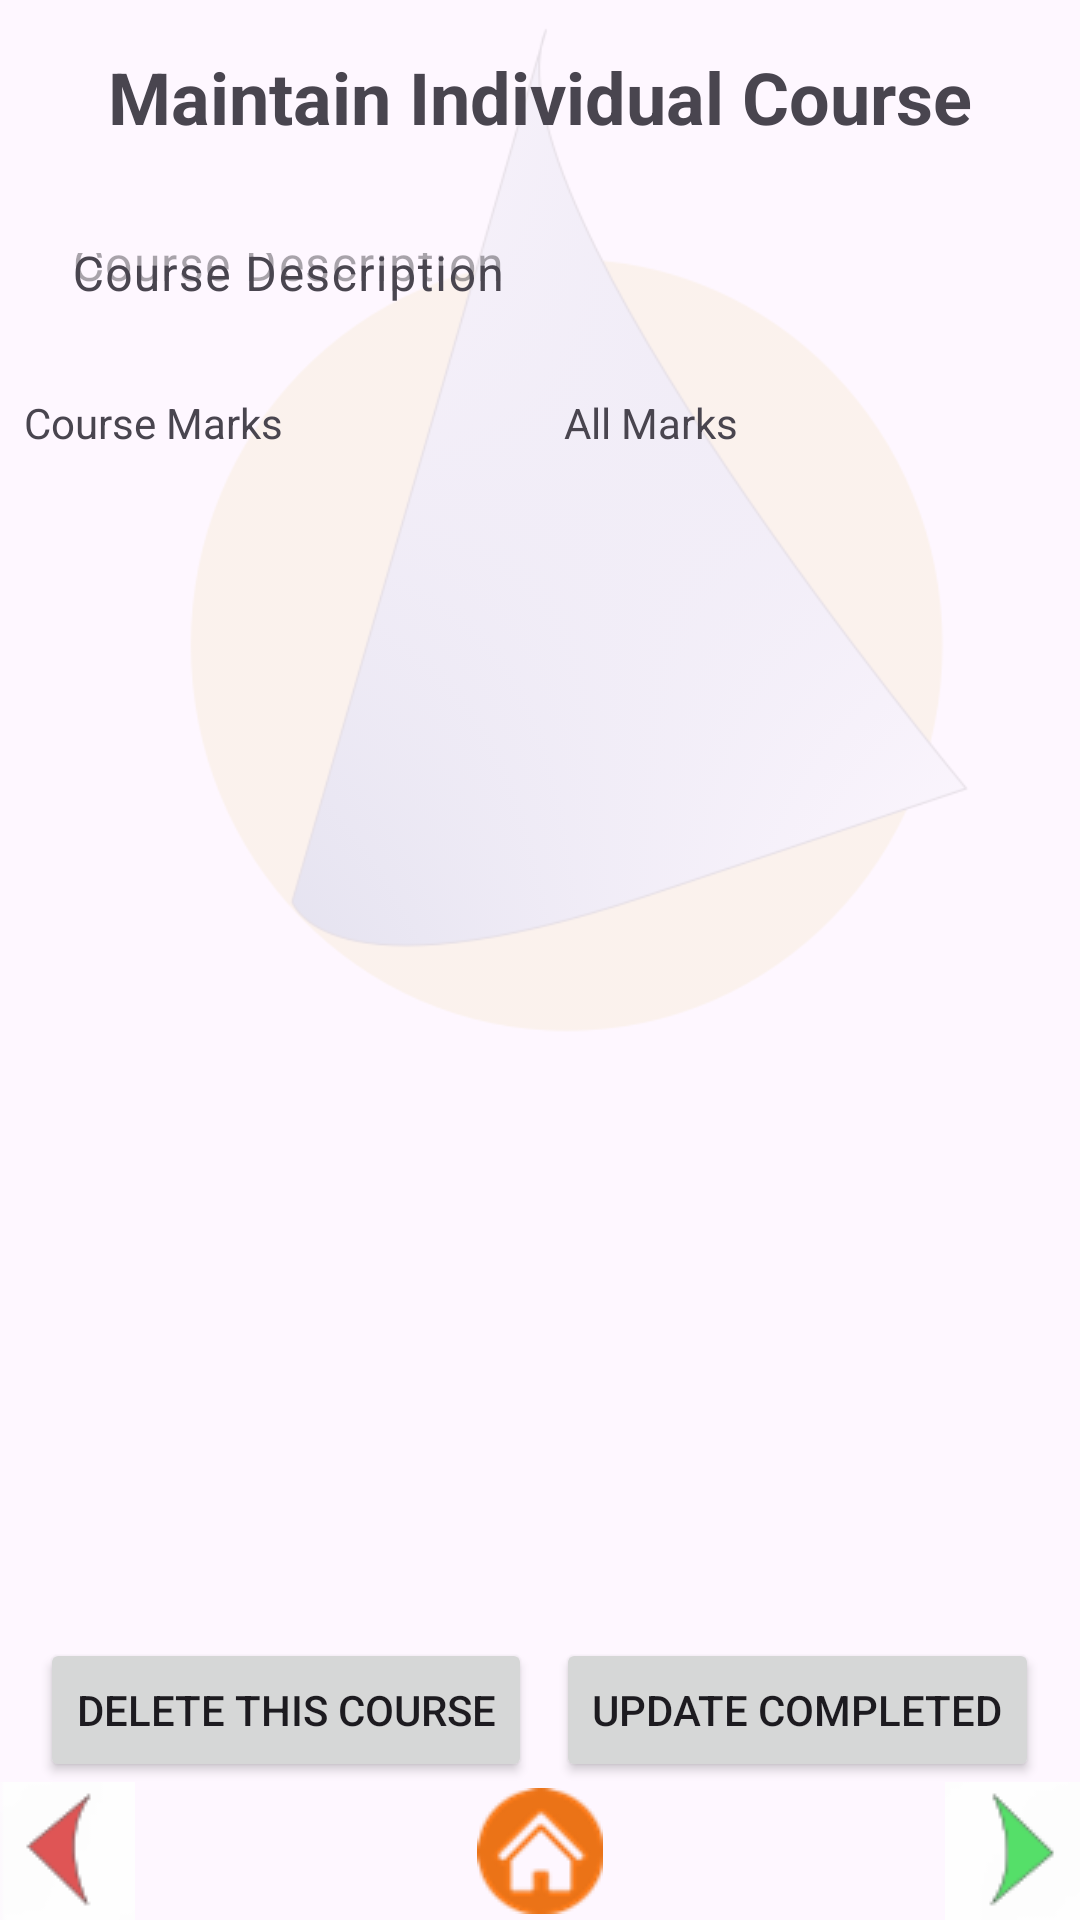

Produce the Android XML layout that renders to this screen, including the resource entries it uses.
<!-- AndroidManifest.xml: application theme Theme.Sailing -->
<!-- res/layout/fragment_maintain_individual_course.xml -->
<?xml version="1.0" encoding="utf-8"?>
<androidx.constraintlayout.widget.ConstraintLayout xmlns:android="http://schemas.android.com/apk/res/android"
    xmlns:app="http://schemas.android.com/apk/res-auto"
    xmlns:tools="http://schemas.android.com/tools"
    android:layout_width="match_parent"
    android:layout_height="match_parent"
    tools:context=".MaintainIndividualCourseFragment"
    tools:ignore="ExtraText">

    <ImageView
        android:id="@+id/mainlogo"
        app:layout_constraintTop_toTopOf="parent"
        android:layout_width="match_parent"
        android:layout_height="match_parent"
        android:scaleType="centerInside"
        android:alpha="@string/alpha_sub_screen"
        android:contentDescription="@string/logo"
        android:src="@drawable/mainlogoscr"/>
    <RelativeLayout
        android:id="@+id/title_group"
        android:layout_width="match_parent"
        android:layout_height="wrap_content"
        app:layout_constraintTop_toTopOf="parent"
        android:layout_alignParentTop="true"
        android:layout_centerHorizontal="true"

        android:layout_marginTop="16dp"

        android:orientation="vertical">

    <TextView
        android:id="@+id/textView_course_maintenance_title"
        android:layout_width="match_parent"
        android:layout_height="wrap_content"
        android:layout_alignParentTop="true"
        android:layout_centerHorizontal="true"
        android:text="@string/maintain_individual_course"
        android:textAlignment="center"
        android:textSize="24sp"
        android:textStyle="bold" />
    </RelativeLayout>
    <LinearLayout
        android:id="@+id/layout_course_description_header"
        android:layout_width="match_parent"
        app:layout_constraintTop_toBottomOf="@id/title_group"
        android:layout_height="wrap_content"
        android:orientation="vertical"
        android:padding="8dp"
        android:textAlignment="center"
        android:textSize="24sp"
        android:textStyle="bold">

        <com.google.android.material.textfield.TextInputLayout
            android:id="@+id/textViewCourseDescriptionlabel"
            android:layout_width="match_parent"
            android:layout_height="wrap_content"
            app:boxBackgroundMode="none"
            android:hint="@string/course_description">

            <com.google.android.material.textfield.TextInputEditText
                android:id="@+id/textViewCourseDescription"
                android:layout_width="match_parent"
                android:layout_height="48dp"
                android:hint="@string/course_description" />
        </com.google.android.material.textfield.TextInputLayout>



    </LinearLayout>


    <LinearLayout
        android:id="@+id/layout_center_content"
        android:layout_width="match_parent"
        android:layout_height="0dp" 
        app:layout_constraintTop_toBottomOf="@id/layout_course_description_header"
        app:layout_constraintBottom_toTopOf="@id/layout_bottom_controlbar"
        android:baselineAligned="false"
        android:orientation="horizontal"
        android:padding="8dp"
        android:paddingBottom="15dp">

        
        <LinearLayout
            android:id="@+id/layout_course_marks"
            android:layout_width="0dp"
            android:layout_height="match_parent"
            android:layout_weight="1"
            android:orientation="vertical"
            android:paddingEnd="8dp">

            <TextView
                android:layout_width="match_parent"
                android:layout_height="wrap_content"
                android:text="@string/course_marks"
                 />

            
           <androidx.recyclerview.widget.RecyclerView
                android:id="@+id/recyclerViewCourseMarks"
                android:layout_width="match_parent"
                android:layout_height="match_parent" />

        </LinearLayout>

        
        <LinearLayout
            android:id="@+id/layout_all_marks"
            android:layout_width="0dp"
            android:layout_height="match_parent"
            android:layout_weight="1"
            android:orientation="vertical"
            android:paddingStart="8dp">

            <TextView
                android:layout_width="match_parent"
                android:layout_height="wrap_content"
                android:text="@string/all_marks"
                 />

            
            <androidx.recyclerview.widget.RecyclerView
                android:id="@+id/recyclerViewAllMarks"
                android:layout_width="match_parent"
                android:layout_height="match_parent" />

        </LinearLayout>

    </LinearLayout>

    <LinearLayout
        android:id="@+id/layout_bottom_controlbar"
        app:layout_constraintBottom_toBottomOf="parent"
        android:layout_width="match_parent"
        android:layout_height="wrap_content"
        android:orientation="vertical">
        <LinearLayout
            android:layout_width="match_parent"
            android:layout_height="wrap_content"
            android:gravity="center_horizontal"
            android:id="@+id/layout_bottom_action_buttons"
            android:orientation="horizontal">


            <Button
                android:id="@+id/buttonDeleteCourse"
                android:layout_width="wrap_content"
                android:layout_height="wrap_content"
                android:layout_marginTop="16dp"
                android:text="@string/delete_this_course" />

            <Button
                android:id="@+id/buttonUpdateCompleted"
                android:layout_width="wrap_content"
                android:layout_height="wrap_content"
                android:layout_marginTop="16dp"
                android:layout_marginStart="8dp"
                android:text="@string/update_completed" />

        </LinearLayout>
        <LinearLayout
            android:layout_height="wrap_content"
            android:layout_width="match_parent"
            android:orientation="horizontal"
            android:id="@+id/layout_bottom_buttons">

            <ImageButton
                android:id="@+id/left_btn"
                android:layout_width="wrap_content"
                android:layout_height="46dp"
                android:background="@android:color/transparent"
                android:contentDescription="@string/left_nav"
                android:src="@drawable/leftarrowclick"
                tools:ignore="TouchTargetSizeCheck,DuplicateClickableBoundsCheck" />

            <ImageButton
                android:id="@+id/home_btn"
                android:layout_width="0dp"
                android:layout_height="46dp"
                android:layout_weight="3"
                android:src="@drawable/home_button"
                android:background="@android:color/transparent"
                android:contentDescription="@string/home"
                android:gravity="center_horizontal"
                android:text="@string/home" />

            <ImageButton
                android:id="@+id/right_btn"
                android:layout_width="wrap_content"
                android:layout_height="46dp"
                android:background="@android:color/transparent"
                android:contentDescription="@string/right_nav"
                android:src="@drawable/rightarrowclick"
                tools:ignore="ImageContrastCheck,TouchTargetSizeCheck" />
        </LinearLayout>
    </LinearLayout>
</androidx.constraintlayout.widget.ConstraintLayout>
<!-- resources referenced by this layout -->
<resources>
  <!-- drawable home_button: png bitmap (drawable, 2607 bytes) -->
  <!-- drawable leftarrowclick: png bitmap (drawable, 966 bytes) -->
  <!-- drawable mainlogoscr: png bitmap (drawable, 67534 bytes) -->
  <!-- drawable rightarrowclick: png bitmap (drawable, 979 bytes) -->
  <string name="all_marks">All Marks</string>
  <string name="alpha_sub_screen">0.1</string>
  <string name="course_description">Course Description</string>
  <string name="course_marks">Course Marks</string>
  <string name="delete_this_course">Delete This Course</string>
  <string name="home">Home</string>
  <string name="left_nav">Left Nav</string>
  <string name="logo">Logo</string>
  <string name="maintain_individual_course">Maintain Individual Course</string>
  <string name="right_nav">Right Nav</string>
  <string name="update_completed">Update Completed</string>
  <style name="Theme.Sailing" parent="Theme.Material3.DayNight.NoActionBar">
          
          <item name="materialButtonStyle">@style/Widget.App.Button.Outlined</item>
      </style>
  <style name="Widget.App.Button.Outlined" parent="Widget.Material3.Button.OutlinedButton">
          <item name="strokeColor">@color/dark_blue</item>
          <item name="backgroundTint">@color/logo_yellow_20_opacity</item>
      </style>
  <color name="dark_blue">#00008B</color>
  <color name="logo_yellow_20_opacity">#33ffe508</color>
</resources>
